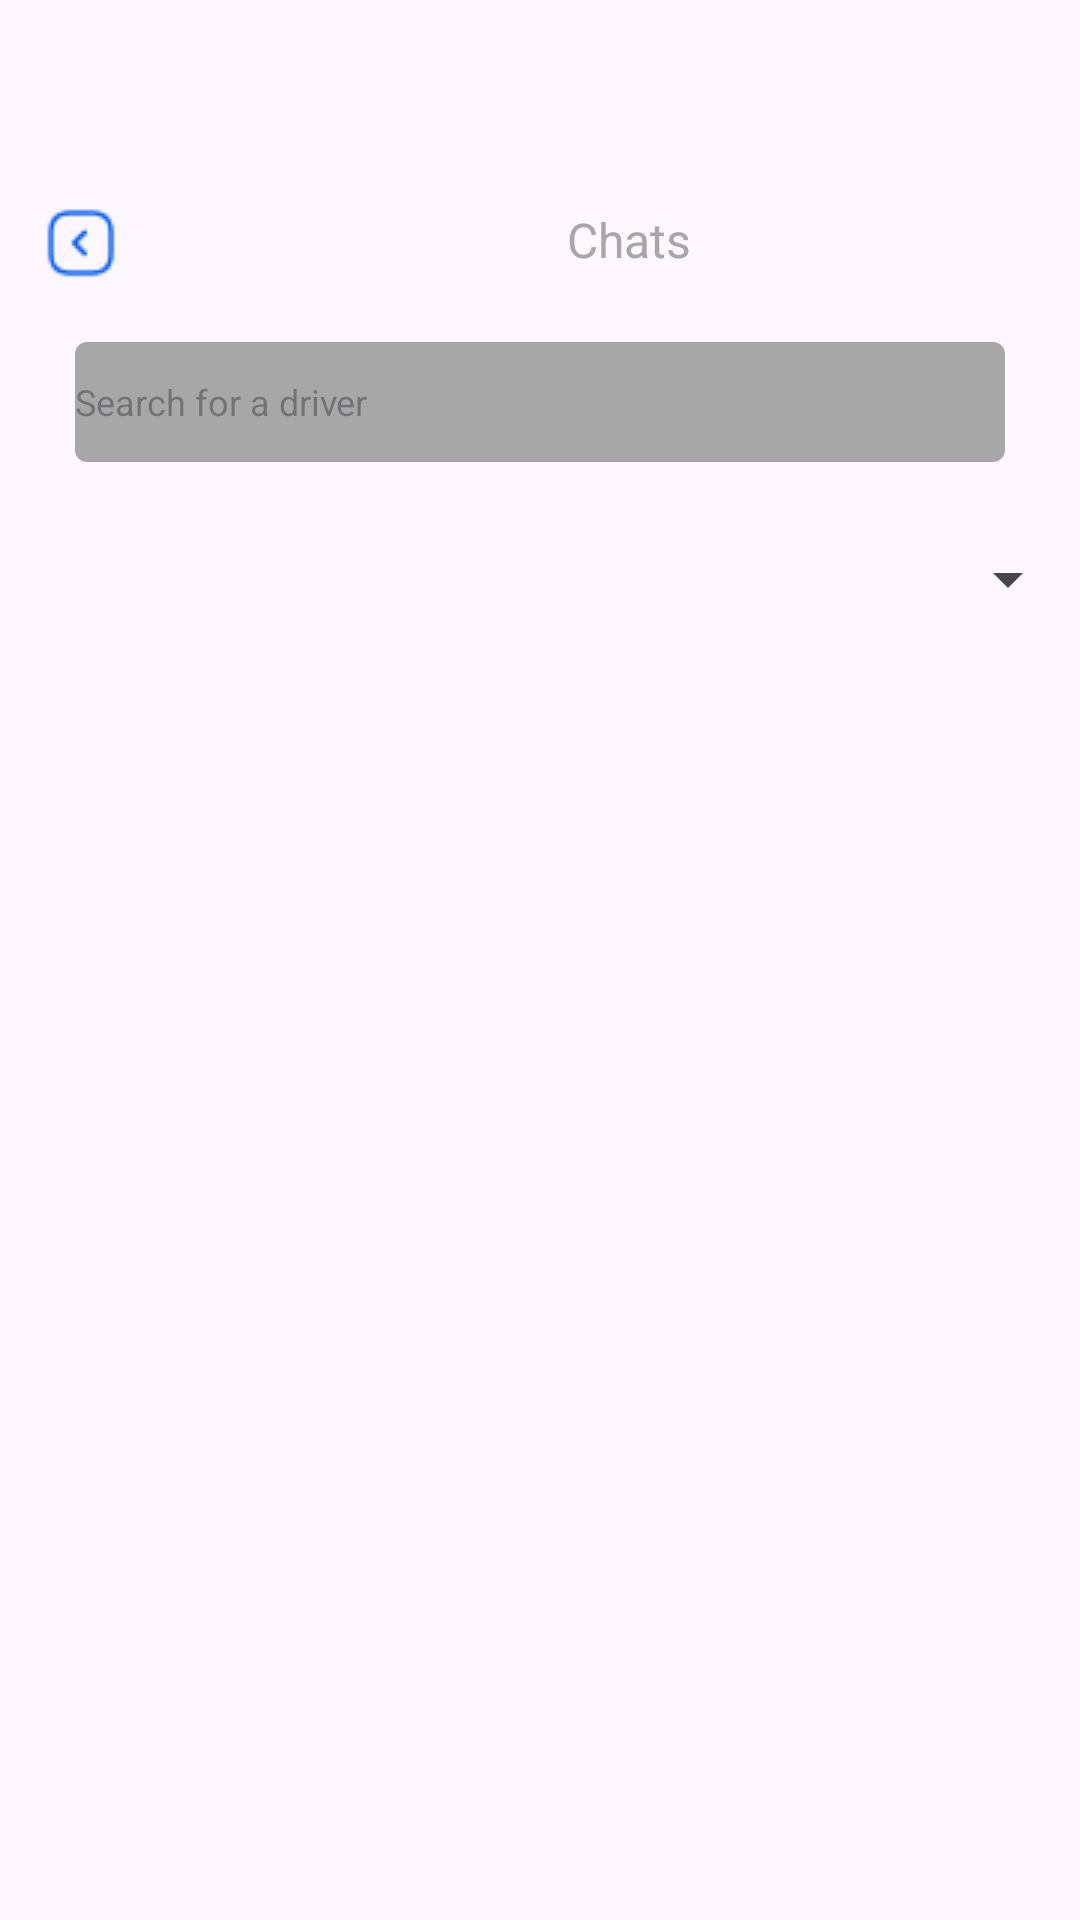

Write the Android layout XML for this screen, with the resource values it uses.
<!-- AndroidManifest.xml: application theme Theme.KuznetsovAA_b2_v6 -->
<!-- res/layout/activity_chats_acivity.xml -->
<?xml version="1.0" encoding="utf-8"?>
<androidx.constraintlayout.widget.ConstraintLayout xmlns:android="http://schemas.android.com/apk/res/android"
    xmlns:app="http://schemas.android.com/apk/res-auto"
    xmlns:tools="http://schemas.android.com/tools"
    android:layout_width="match_parent"
    android:layout_height="match_parent"
    tools:context=".ChatsAcivity">

    <LinearLayout
        android:layout_width="match_parent"
        android:layout_height="wrap_content"
        app:layout_constraintTop_toTopOf="parent"
        android:layout_marginHorizontal="15sp"
        android:layout_marginTop="69sp"
        
        android:id="@+id/titles"
        >

        <androidx.appcompat.widget.AppCompatImageButton
            android:layout_width="wrap_content"
            android:layout_height="wrap_content"
            android:id="@+id/btnback"
            android:background="@drawable/arrow_square_right">

        </androidx.appcompat.widget.AppCompatImageButton>
        <TextView
            android:layout_width="wrap_content"
            android:layout_height="wrap_content"
            android:text="Chats"
            android:textColor="@color/gray"
            android:layout_marginLeft="150sp"
            android:textSize="16sp"/>


    </LinearLayout>
    
    <EditText
        android:layout_width="match_parent"
        android:layout_height="40sp"
        app:layout_constraintTop_toBottomOf="@id/titles"
        app:layout_constraintLeft_toLeftOf="parent"
        app:layout_constraintRight_toRightOf="parent"
        android:hint="Search for a driver"
        android:layout_marginHorizontal="25sp"
        android:layout_marginTop="21sp"
        android:textSize="12sp"
        android:background="@drawable/chatinput"
        android:id="@+id/selectInput"
        />
    <Spinner
        android:layout_width="match_parent"
        android:layout_height="wrap_content"
        android:layout_marginTop="27dp"
        app:layout_constraintTop_toBottomOf="@id/selectInput"
        android:id="@+id/spin"/>


</androidx.constraintlayout.widget.ConstraintLayout>
<!-- resources referenced by this layout -->
<resources>
  <color name="gray">#A7A7A7</color>
  <!-- drawable arrow_square_right: png bitmap (drawable, 593 bytes) -->
  <!-- drawable chatinput (drawable) -->
  <?xml version="1.0" encoding="utf-8"?>
  <shape xmlns:android="http://schemas.android.com/apk/res/android">
      <solid android:color="@color/gray"/>
      <corners android:radius="4sp"/>
  
  </shape>
  <style name="Theme.KuznetsovAA_b2_v6" parent="Base.Theme.KuznetsovAA_b2_v6" />
  <style name="Base.Theme.KuznetsovAA_b2_v6" parent="Theme.Material3.DayNight.NoActionBar">
          
          
      </style>
</resources>
